Run: headless pygame with SDL's dummy video driver; simulated clock (each Clock.tick advances the game by its frame time, no real sleeping); random seed 0; keys injected as events and as key.get_pressed() state; no mouse input.
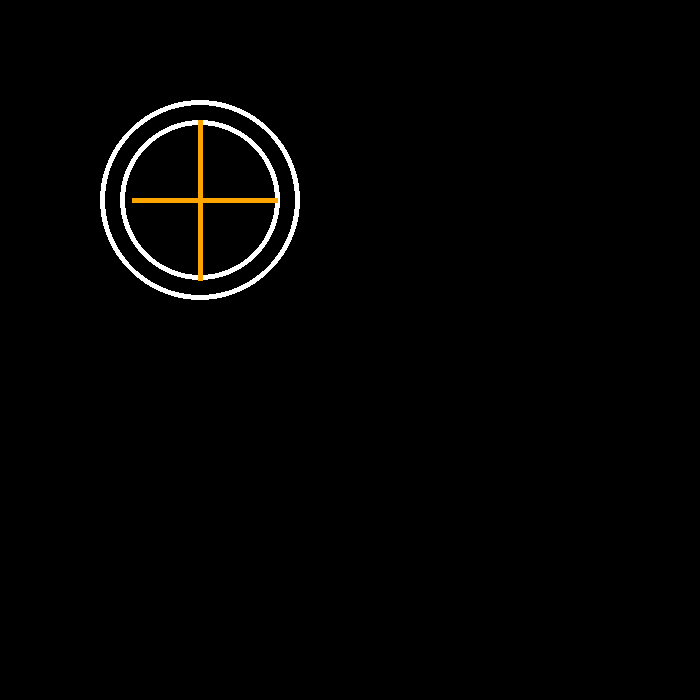
Frame 1 of 4 · flips 1–60 · no input
Frame 2 of 4 · flips 61–180 · tapped SPACE, RETURN · held RIGHT (→), D · screen unchanged from frame 1, image omitted
Frame 3 of 4 · flips 181–300 · held DOWN (↓), S · screen unchanged from frame 2, image omitted
Frame 4 of 4 · flips 301–420 · held LEFT (←), A, UP (↑), W · screen unchanged from frame 3, image omitted

The pygame program that drew these frames:

# Crear una ciudad de hierro o parque de atraaciones usando loselementos graficos vistos con pygame(lineas, rectangulos, cuadrados, poligonos, circulos, elipses, arcos y textos) en donde los personajes son pacmans.

# importamos la libreria pygame
import pygame
import sys
import math


# inicializamos los modulos de la librería
pygame.init()

# Establecer dimensiones de la ventana
ventana = pygame.display.set_mode((700,700))

# establecer titulo de la ventana
pygame.display.set_caption("Dibujar formas básicas")

# definición colores
negro = (0,0,0)
rojo = (255,0,0)
azul = (0,0,255)
naranja = (255,165,0)
rosado = (255,192,203)
amarillo = (255,255,0)
blanco = (255,255,255)
cian = (0, 255,255)
verde = (0,255,0)

# variables auxiliares
PI = math.pi

# Objeto para la gestión del tiempo
clock = pygame.time.Clock()

# bucle principal del juego
while True:
    # Maximo de fotogramas por segundo
    clock.tick(50)

    for event in pygame.event.get():
        # Al hacer click sobre el boton de cerrar la ventana el juego termina
        if event.type == pygame.QUIT:
            sys.exit()

    ventana.fill(negro)

    # ---------------

    pygame.draw.circle(ventana, blanco, (200,200), 100, 5)
    pygame.draw.circle(ventana, blanco, (200,200), 80, 5)

    pygame.draw.line(ventana, naranja, (132, 200), (277, 200), 5)
    pygame.draw.line(ventana, naranja, (200,120), (200,280), 5)




    # actualizar visualización de la ventana
    pygame.display.flip()
